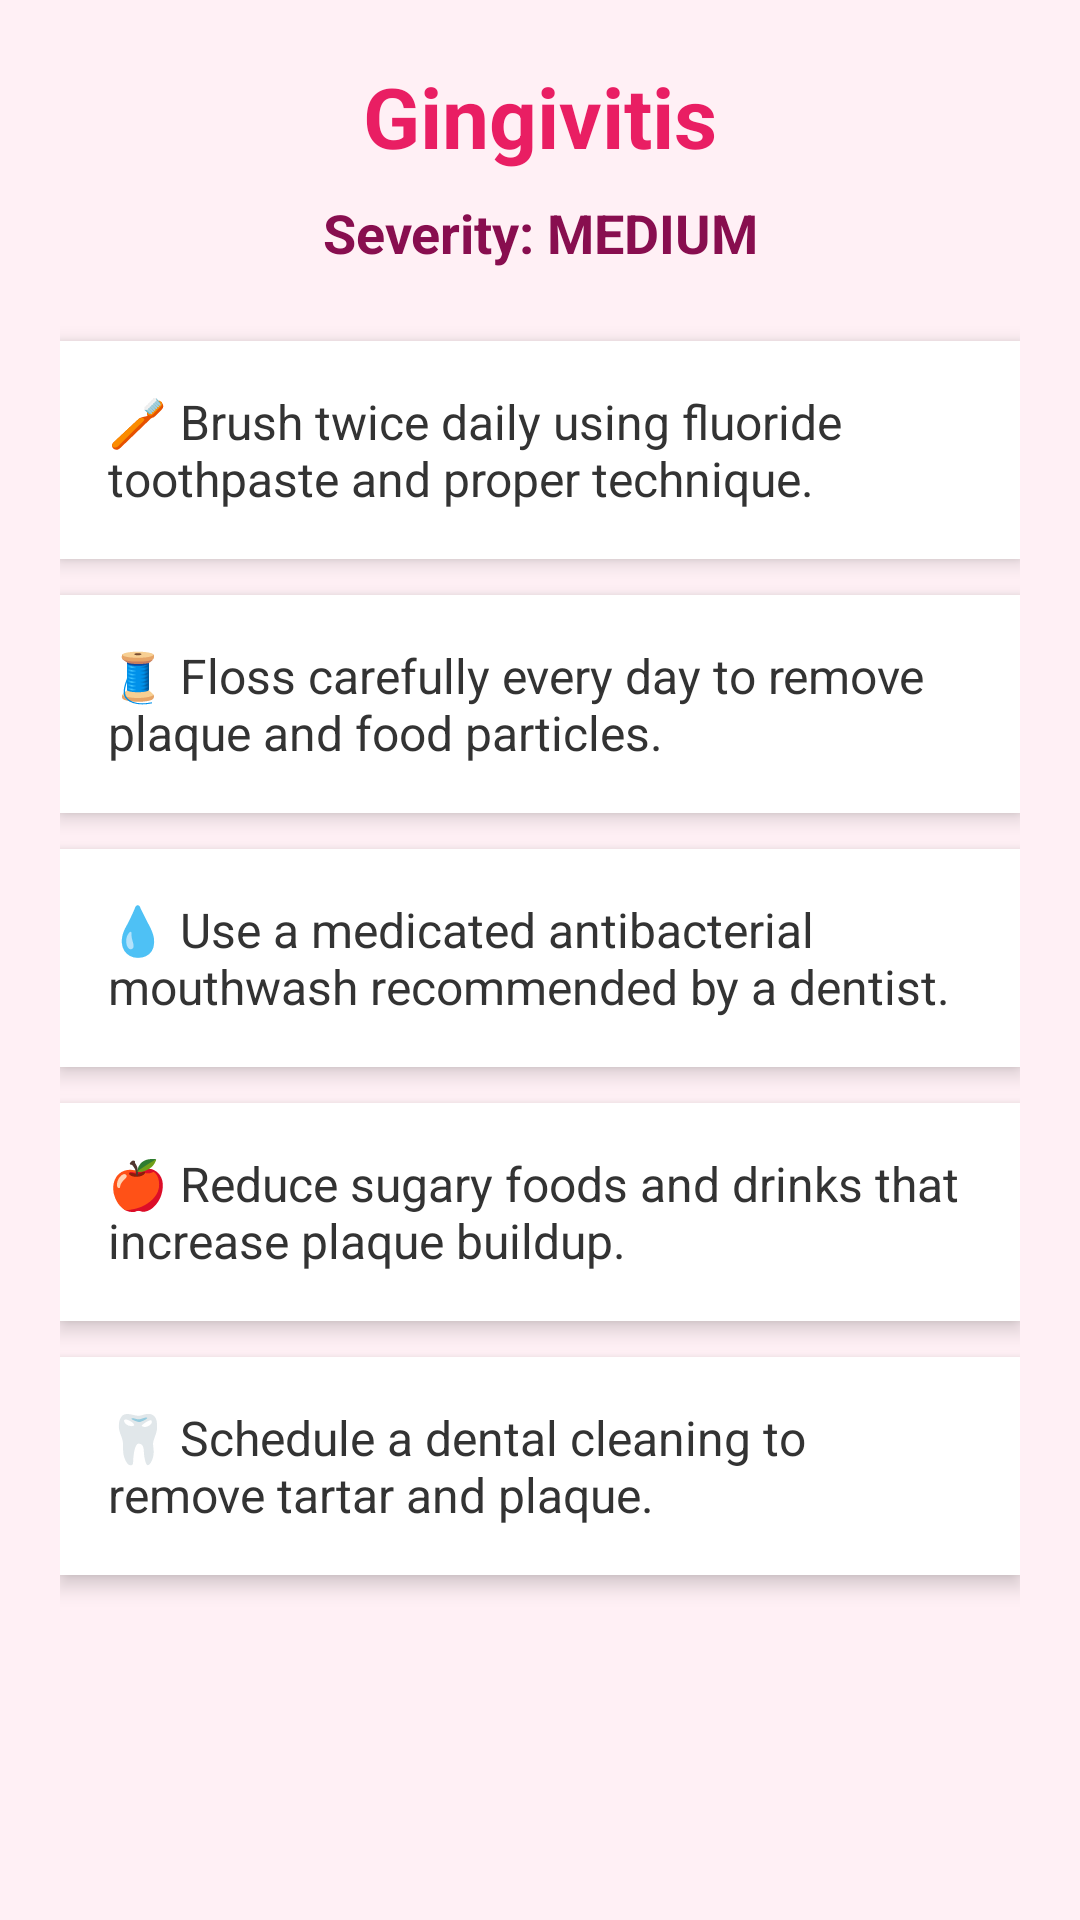

The Android layout XML behind this screen, and the referenced resources:
<!-- AndroidManifest.xml: application theme Theme.Gringuard -->
<!-- res/layout/activity_gingivitis_medium.xml -->
<?xml version="1.0" encoding="utf-8"?>
<ScrollView xmlns:android="http://schemas.android.com/apk/res/android"
    android:layout_width="match_parent"
    android:layout_height="match_parent"
    android:background="#FFF0F5">

    <LinearLayout
        android:layout_width="match_parent"
        android:layout_height="wrap_content"
        android:orientation="vertical"
        android:padding="20dp">


        <TextView
            android:layout_width="match_parent"
            android:layout_height="wrap_content"
            android:text="Gingivitis"
            android:textSize="28sp"
            android:textStyle="bold"
            android:textAlignment="center"
            android:textColor="#E91E63"
            android:layout_marginBottom="8dp"/>


        <TextView
            android:layout_width="match_parent"
            android:layout_height="wrap_content"
            android:text="Severity: MEDIUM"
            android:textSize="18sp"
            android:textStyle="bold"
            android:textAlignment="center"
            android:textColor="#880E4F"
            android:layout_marginBottom="24dp"/>


        <LinearLayout
            android:layout_width="match_parent"
            android:layout_height="wrap_content"
            android:background="#FFFFFF"
            android:padding="16dp"
            android:layout_marginBottom="12dp"
            android:elevation="4dp">

            <TextView
                android:layout_width="wrap_content"
                android:layout_height="wrap_content"
                android:text="🪥 Brush twice daily using fluoride toothpaste and proper technique."
                android:textSize="16sp"
                android:textColor="#333"/>
        </LinearLayout>


        <LinearLayout
            android:layout_width="match_parent"
            android:layout_height="wrap_content"
            android:background="#FFFFFF"
            android:padding="16dp"
            android:layout_marginBottom="12dp"
            android:elevation="4dp">

            <TextView
                android:layout_width="wrap_content"
                android:layout_height="wrap_content"
                android:text="🧵 Floss carefully every day to remove plaque and food particles."
                android:textSize="16sp"
                android:textColor="#333"/>
        </LinearLayout>


        <LinearLayout
            android:layout_width="match_parent"
            android:layout_height="wrap_content"
            android:background="#FFFFFF"
            android:padding="16dp"
            android:layout_marginBottom="12dp"
            android:elevation="4dp">

            <TextView
                android:layout_width="wrap_content"
                android:layout_height="wrap_content"
                android:text="💧 Use a medicated antibacterial mouthwash recommended by a dentist."
                android:textSize="16sp"
                android:textColor="#333"/>
        </LinearLayout>


        <LinearLayout
            android:layout_width="match_parent"
            android:layout_height="wrap_content"
            android:background="#FFFFFF"
            android:padding="16dp"
            android:layout_marginBottom="12dp"
            android:elevation="4dp">

            <TextView
                android:layout_width="wrap_content"
                android:layout_height="wrap_content"
                android:text="🍎 Reduce sugary foods and drinks that increase plaque buildup."
                android:textSize="16sp"
                android:textColor="#333"/>
        </LinearLayout>


        <LinearLayout
            android:layout_width="match_parent"
            android:layout_height="wrap_content"
            android:background="#FFFFFF"
            android:padding="16dp"
            android:layout_marginBottom="12dp"
            android:elevation="4dp">

            <TextView
                android:layout_width="wrap_content"
                android:layout_height="wrap_content"
                android:text="🦷 Schedule a dental cleaning to remove tartar and plaque."
                android:textSize="16sp"
                android:textColor="#333"/>
        </LinearLayout>

    </LinearLayout>

</ScrollView>
<!-- resources referenced by this layout -->
<resources>
  <style name="Theme.Gringuard" parent="Base.Theme.Gringuard" />
  <style name="Base.Theme.Gringuard" parent="Theme.Material3.DayNight.NoActionBar">
      </style>
</resources>
